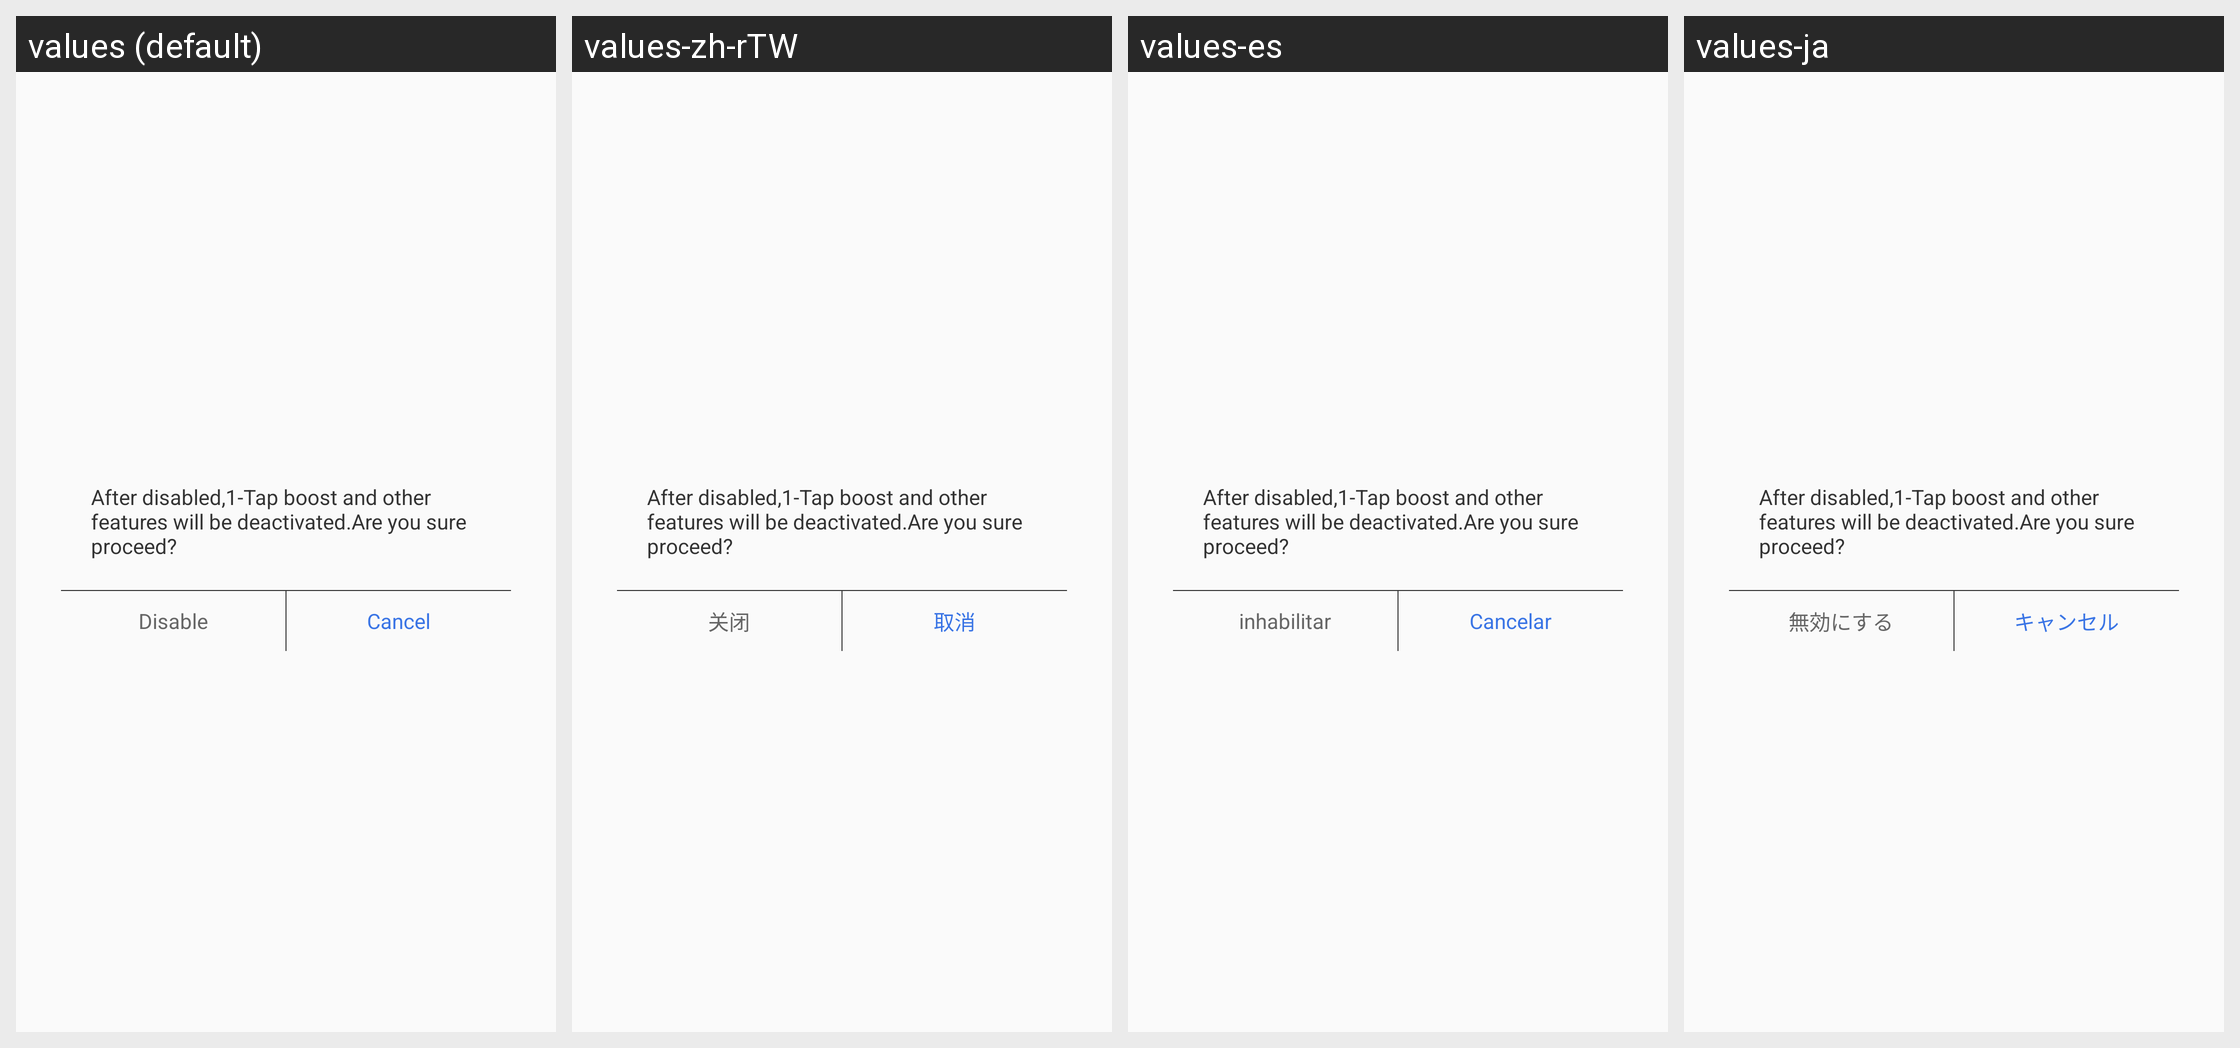

Translations of the strings shown on this Android screen, per locale in the grid:
Android screen res/layout/dialog_locker_disable.xml rendered under 4 locales, left to right: values (default), values-zh-rTW, values-es, values-ja. Device: Nexus 5 (rendered at 1080×1920; each locale shown at half size, 540×960, under a caption strip naming it); theme AppTheme.
Other locales in the repository, not shown: values-af, values-am, values-ar, values-bg, values-bn, values-ca, values-cs, values-da, values-de, values-el, values-en-rGB, values-es-rUS, values-fa, values-fi, values-fr, values-fr-rCA, values-gu, values-hi, values-hi-rIN, values-hr, values-hu, values-in, values-it, values-iw, values-kn, values-ko, values-lt, values-lv, values-ml, values-mr, values-ms, values-nb, values-nl, values-pa, values-pl, values-pt, values-pt-rBR, values-pt-rPT, values-ro, values-ru, values-ru-rRU, values-sk, values-sl, values-sr, values-sv, values-sw, values-ta, values-te, values-th, values-tl, values-tr, values-uk, values-vi, values-zh-rCN, values-zh-rHK, values-zu.
Strings drawn on this screen, with the default value and each locale's value (text and hints the layout hard-codes, and strings that could not be matched under every locale, appear in the picture but are not listed):

disable_hint
  values: After disabled,1-Tap boost and other features will be deactivated.Are you sure proceed?
  values-zh-rTW: After disabled,1-Tap boost and other features will be deactivated.Are you sure proceed?  [not translated; the default value is used]
  values-es: After disabled,1-Tap boost and other features will be deactivated.Are you sure proceed?  [not translated; the default value is used]
  values-ja: After disabled,1-Tap boost and other features will be deactivated.Are you sure proceed?  [not translated; the default value is used]

disable
  values: Disable
  values-zh-rTW: 关闭
  values-es: inhabilitar
  values-ja: 無効にする

cancel
  values: Cancel
  values-zh-rTW: 取消
  values-es: Cancelar
  values-ja: キャンセル
